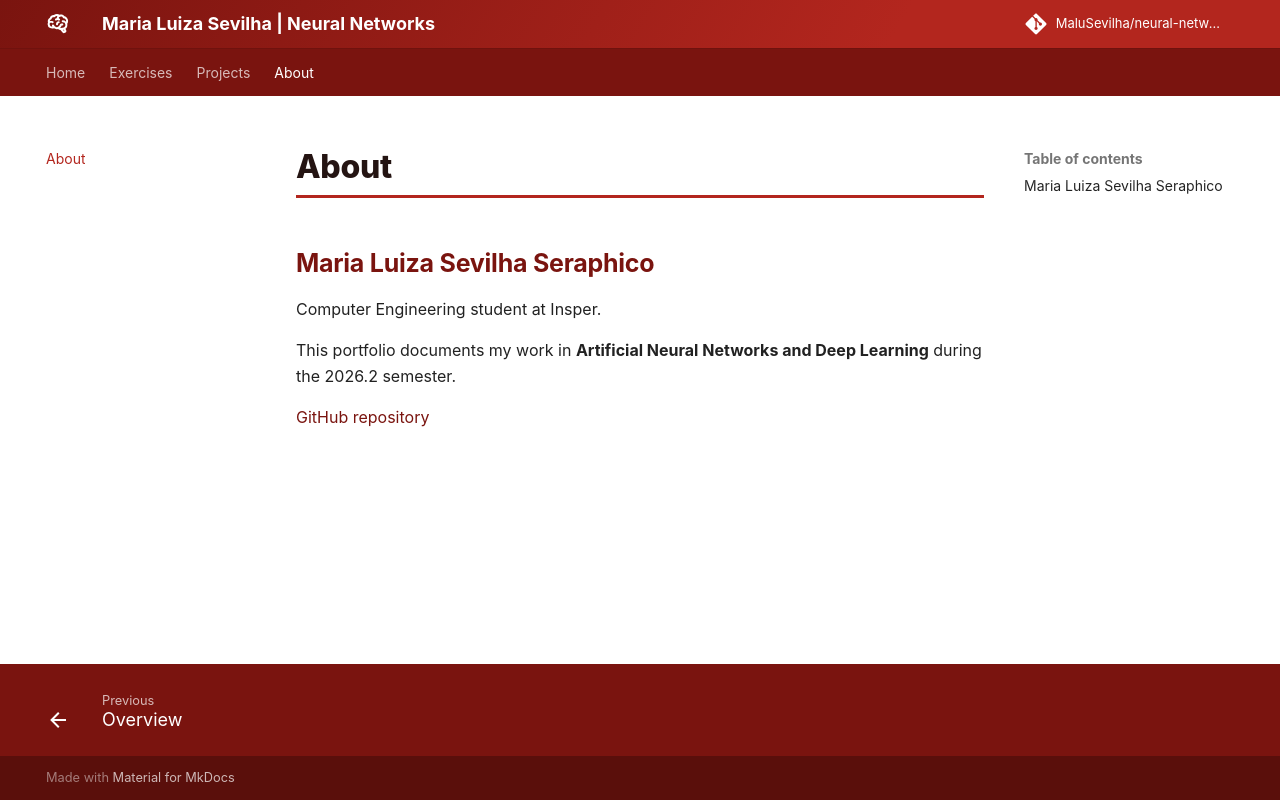

repository: MaluSevilha/neural-networks · page: about/index.html · generator: mkdocs

# About

## Maria Luiza Sevilha Seraphico

Computer Engineering student at Insper.

This portfolio documents my work in **Artificial Neural Networks and Deep Learning** during the 2026.2 semester.

[GitHub repository](https://github.com/MaluSevilha/neural-networks)
